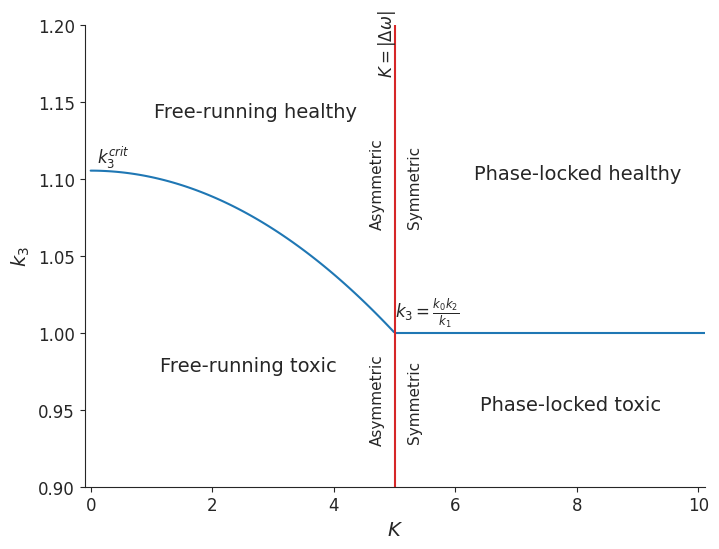

Generate this figure with matplotlib: (Note: this script raises an exception after producing the figure.)
import math
import numpy as np
import matplotlib.pyplot as plt
import seaborn as sns

L = 1.0
delta = 5.0
w1 = 5.0
w2 = 10.0
k0 = 1.0
k1 = 1.0
k2 = 1.0

def k3_crit(L,delta,w1,w2,k0,k1,k2,k):
    val = -L - 0.5*delta*(w1+w2) +  k0*k2/k1
    num = -((k+w1-w2)*(-4*delta**2*k0**2*k2**2*(k+w1-w2)*(k-w1+w2)-4*delta**2*k0*k1*k2*(k+w1-w2)*(k-w1+w2)*(2*L+delta*(w1+w2)) + k1**4*(2*L+delta*(w1+w2))**2 + 2*k1**3*(2*L+delta*(w1+w2))**3 + k1**2*(-4*delta**2*k0*k2*(k+w1-w2)*(k-w1+w2)+(2*L+delta*(w1+w2))**4)))
    denom = math.sqrt(-k-w1+w2)*(2*L+k1+delta*(w1+w2))*k1
    k3_cr = val + 0.5*math.sqrt(num)/denom
    
    return k3_cr

ks = np.linspace(0,4.99,100)
k3s = np.empty((ks.size,))

for i,k in enumerate(ks):
    k3s[i] = k3_crit(L,delta,w1,w2,k0,k1,k2,k)

#plt.style.use('seaborn-muted')
#palette = sns.color_palette()
#plt.plot(ks,k3s, c=palette[2], label=r'$\tilde{k}_1^{(f)}$')
#plt.axhline(y=1, xmin=5/10, xmax=10/10, c=palette[0], label=r'$\tilde{k}_1^{(p)}$')  
#plt.axvline(x=5, ymin=0, ymax=10, c='black', label=r'$K=\Delta\omega$')  
#plt.xlim([-0.1,10.1])
#plt.ylim([0.9,1.2])
#plt.xlabel(r'$K$')
#plt.ylabel(r'$\tilde{k}_1$')
#plt.legend()
#
## Add text to each part of the plot
#plt.text(1.75, 1.125, 'Free-running healthy')
#plt.text(1.75, 0.95, 'Free-running toxic')
#plt.text(7.25, 1.125, 'Phase-locked healthy')
#plt.text(7.25, 0.95, 'Phase-locked toxic')

# 2nd try
# Set the style
sns.set_style('ticks')
palette = sns.color_palette()

# Create the plot
fig, ax = plt.subplots(figsize=(8, 6))

ax.plot(ks, k3s, c=palette[0], label=r'$\tilde{k}_1^{(f)}$')
ax.axhline(y=1, xmin=5/10, xmax=10/10, c=palette[0], label=r'$\tilde{k}_1^{(p)}$')
ax.axvline(x=5, ymin=0, ymax=10, c=palette[3], label=r'$K=\Delta\omega$')
ax.set_xlim([-0.1, 10.1])
ax.set_ylim([0.9, 1.2])
ax.set_xlabel(r'$K$', fontsize=14)
ax.set_ylabel(r'$k_3$', fontsize=14)
ax.tick_params(axis='both', which='major', labelsize=12)
#ax.legend(fontsize=12, loc='upper right')

# Add text to each part of the plot
ax.text(0.1, 1.11, r'$k_3^{crit}$', fontsize=12)
ax.text(5.01, 1.01, r'$k_3 = \frac{k_0 k_2}{k_1}$', fontsize=12)
ax.text(4.7, 1.17, r'$K=|\Delta\omega|$', fontsize=12, rotation=90)

ax.text(1.04, 1.140, 'Free-running healthy', fontsize=14)
ax.text(1.14, 0.975, 'Free-running toxic', fontsize=14)
ax.text(6.3, 1.1, 'Phase-locked healthy', fontsize=14)
ax.text(6.4, 0.95, 'Phase-locked toxic', fontsize=14)

ax.text(5.2, 1.07, 'Symmetric', fontsize=11, rotation=90)
ax.text(4.6, 1.069, 'Asymmetric', fontsize=11, rotation=90)
ax.text(5.2, 0.93, 'Symmetric', fontsize=11, rotation=90)
ax.text(4.60, 0.929, 'Asymmetric', fontsize=11, rotation=90)

# Remove spines on top and right
sns.despine()

# save figure
plt.savefig('../plots/transcritical_bifurcation.pdf', dpi=300)
plt.show()
    
